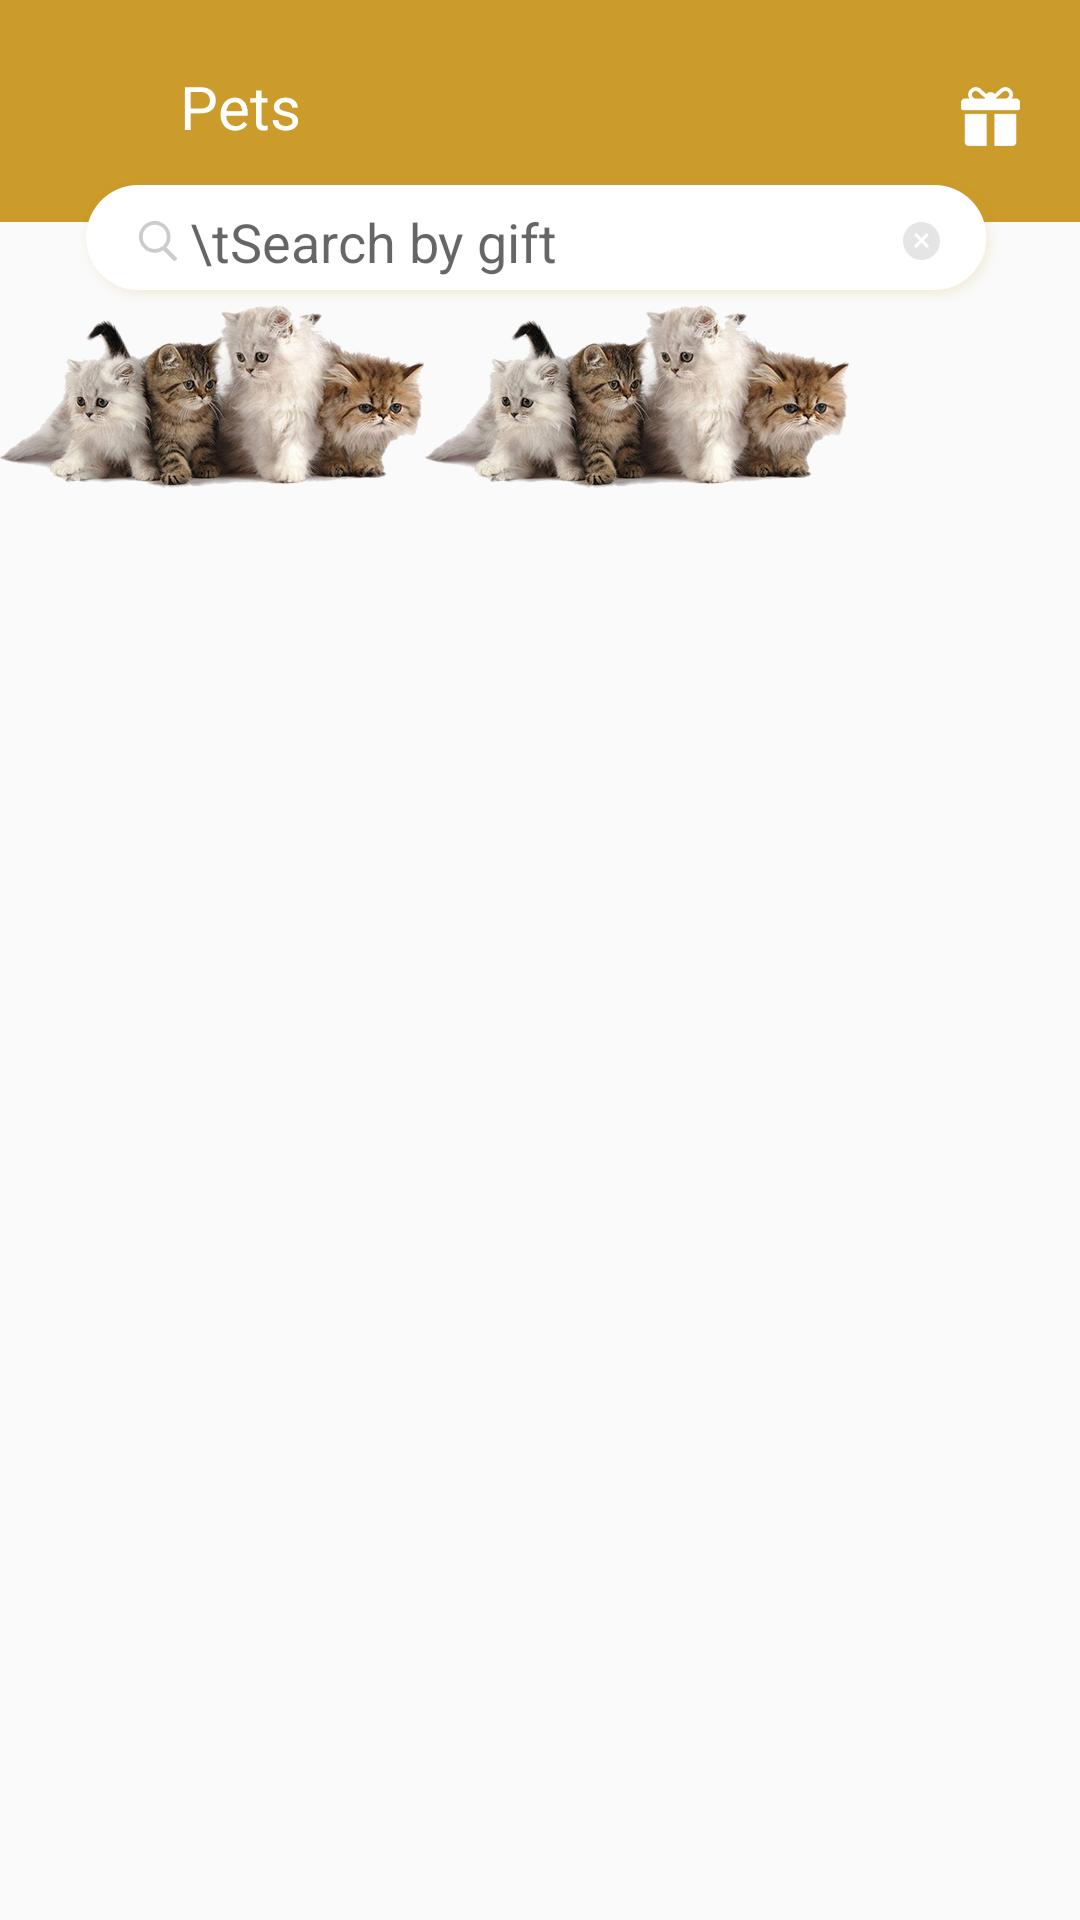

Here is an Android app screen rendered from its layout file. Give the layout XML and the strings, colors and styles it references.
<!-- AndroidManifest.xml: application theme AppTheme -->
<!-- res/layout/activity_mens_culture.xml -->
<?xml version="1.0" encoding="utf-8"?>
<LinearLayout xmlns:android="http://schemas.android.com/apk/res/android"
    xmlns:app="http://schemas.android.com/apk/res-auto"
    xmlns:tools="http://schemas.android.com/tools"
    android:layout_width="match_parent"
    android:layout_height="wrap_content"
    android:orientation="vertical"
    tools:context="com.example.daniyal.govava.MensCulture">

    <LinearLayout
        android:layout_width="match_parent"
        android:layout_height="wrap_content"
        android:orientation="vertical">

        <LinearLayout
            android:layout_width="match_parent"
            android:layout_height="wrap_content"
            android:orientation="vertical">

            <RelativeLayout
                android:id="@+id/Relative1"
                android:layout_width="match_parent"
                android:layout_height="wrap_content"
                android:background="@color/colorHeader"
                android:paddingBottom="25dp">

                <ImageView
                    android:layout_width="wrap_content"
                    android:layout_height="wrap_content"
                    android:layout_marginLeft="20dp"
                    android:layout_marginTop="27dp"
                    android:src="@mipmap/bac" />

                <TextView
                    android:layout_width="wrap_content"
                    android:layout_height="wrap_content"
                    android:layout_marginLeft="60dp"
                    android:layout_marginTop="22dp"
                    android:text="Pets"
                    android:textColor="@color/colorWhite"
                    android:textSize="20dp" />

                <ImageView
                    android:layout_width="wrap_content"
                    android:layout_height="wrap_content"
                    android:layout_alignParentRight="true"
                    android:layout_marginRight="20dp"
                    android:layout_marginTop="29dp"
                    android:src="@mipmap/gift_icon" />

            </RelativeLayout>

            <RelativeLayout
                android:layout_width="wrap_content"
                android:layout_height="match_parent"
                android:layout_gravity="center"
                android:layout_marginTop="-15dp">

                <EditText
                    android:layout_width="wrap_content"
                    android:layout_height="wrap_content"
                    android:background="@mipmap/search_bar"
                    android:drawableLeft="@mipmap/searchbar_search_icon"
                    android:drawableRight="@mipmap/searchbar_cross_icon"
                    android:focusableInTouchMode="false"
                    android:hint=" \tSearch by gift"
                    android:paddingLeft="20dp"
                    android:paddingRight="20dp"

                    />


            </RelativeLayout>


        </LinearLayout>

      <LinearLayout
          android:layout_width="match_parent"
          android:layout_height="wrap_content"
          android:orientation="horizontal"
          >

          <LinearLayout
              android:layout_width="wrap_content"
              android:layout_height="wrap_content">

              <ImageView
                  android:layout_width="match_parent"
                  android:layout_height="wrap_content"
                  android:src="@mipmap/pets_cats"/>

          </LinearLayout>

          <LinearLayout
              android:layout_width="wrap_content"
              android:layout_height="wrap_content">

              <ImageView
                  android:layout_width="match_parent"
                  android:layout_height="wrap_content"
                  android:src="@mipmap/pets_cats"/>

          </LinearLayout>


      </LinearLayout>






    </LinearLayout>



</LinearLayout>
<!-- resources referenced by this layout -->
<resources>
  <color name="colorHeader">#cb9b2b</color>
  <color name="colorWhite">#FFFFFF</color>
  <!-- mipmap gift_icon: png bitmap (mipmap-xxhdpi, 1791 bytes) -->
  <!-- mipmap pets_cats: png bitmap (mipmap-xxhdpi, 128949 bytes) -->
  <!-- mipmap search_bar: png bitmap (mipmap-xxhdpi, 6014 bytes) -->
  <!-- mipmap searchbar_cross_icon: png bitmap (mipmap-xxhdpi, 1733 bytes) -->
  <!-- mipmap searchbar_search_icon: png bitmap (mipmap-xxhdpi, 1675 bytes) -->
  <style name="AppTheme" parent="Theme.AppCompat.Light">
          
          <item name="colorPrimary">@color/colorPrimary</item>
          <item name="colorPrimaryDark">@color/colorPrimaryDark</item>
          <item name="colorAccent">@color/colorAccent</item>
  
  
      </style>
  <color name="colorPrimary">#cb9b2b</color>
  <color name="colorPrimaryDark">#b38825</color>
  <color name="colorAccent">#FF4081</color>
</resources>
